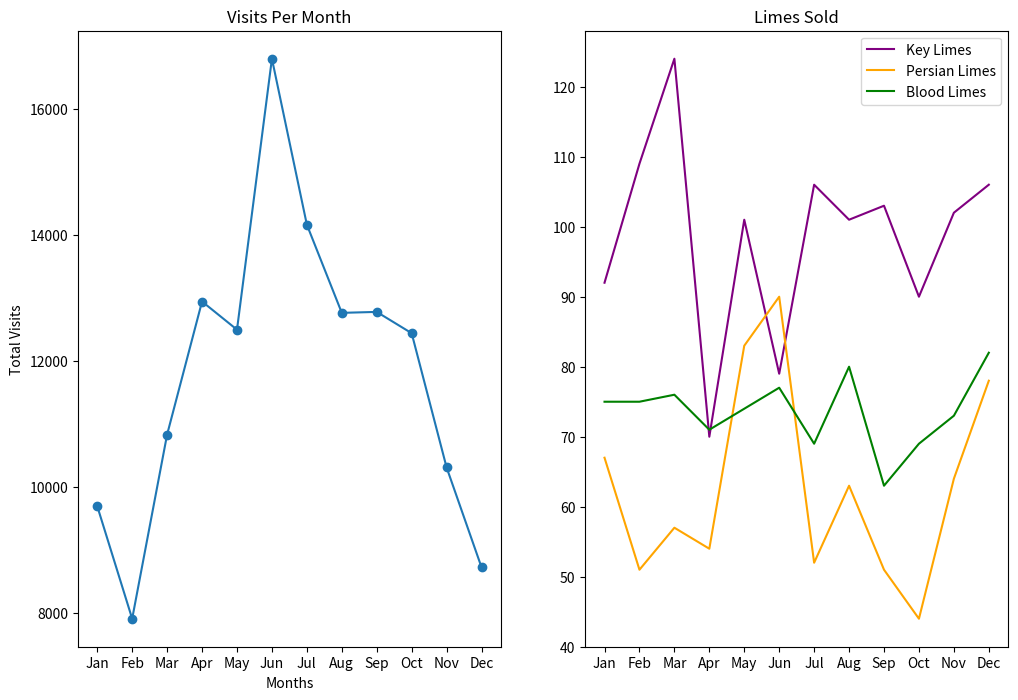

Reproduce this figure in Python.
from matplotlib import pyplot as plt

months = ["Jan", "Feb", "Mar", "Apr", "May", "Jun", "Jul", "Aug", "Sep", "Oct", "Nov", "Dec"]

visits_per_month = [9695, 7909, 10831, 12942, 12495, 16794, 14161, 12762, 12777, 12439, 10309, 8724]

# numbers of limes of different species sold each month
key_limes_per_month = [92.0, 109.0, 124.0, 70.0, 101.0, 79.0, 106.0, 101.0, 103.0, 90.0, 102.0, 106.0]
persian_limes_per_month = [67.0, 51.0, 57.0, 54.0, 83.0, 90.0, 52.0, 63.0, 51.0, 44.0, 64.0, 78.0]
blood_limes_per_month = [75.0, 75.0, 76.0, 71.0, 74.0, 77.0, 69.0, 80.0, 63.0, 69.0, 73.0, 82.0]


# create your figure here
plt.figure(figsize=(12, 8))
ax1 = plt.subplot(1, 2, 1)
x_values = range(len(months))
plt.plot(x_values, visits_per_month, marker = 'o')
plt.xlabel('Months')
plt.ylabel('Total Visits')
ax1.set_xticks(x_values)
ax1.set_xticklabels(months)
plt.title('Visits Per Month')
ax2 = plt.subplot(1, 2, 2)
plt.plot(x_values, key_limes_per_month, color='purple')
plt.plot(x_values, persian_limes_per_month, color='orange')
plt.plot(x_values, blood_limes_per_month, color='green')
ax2.legend(['Key Limes', 'Persian Limes', 'Blood Limes'])
ax2.set_xticks(x_values)
ax2.set_xticklabels(months)
plt.title('Limes Sold')
plt.show()

